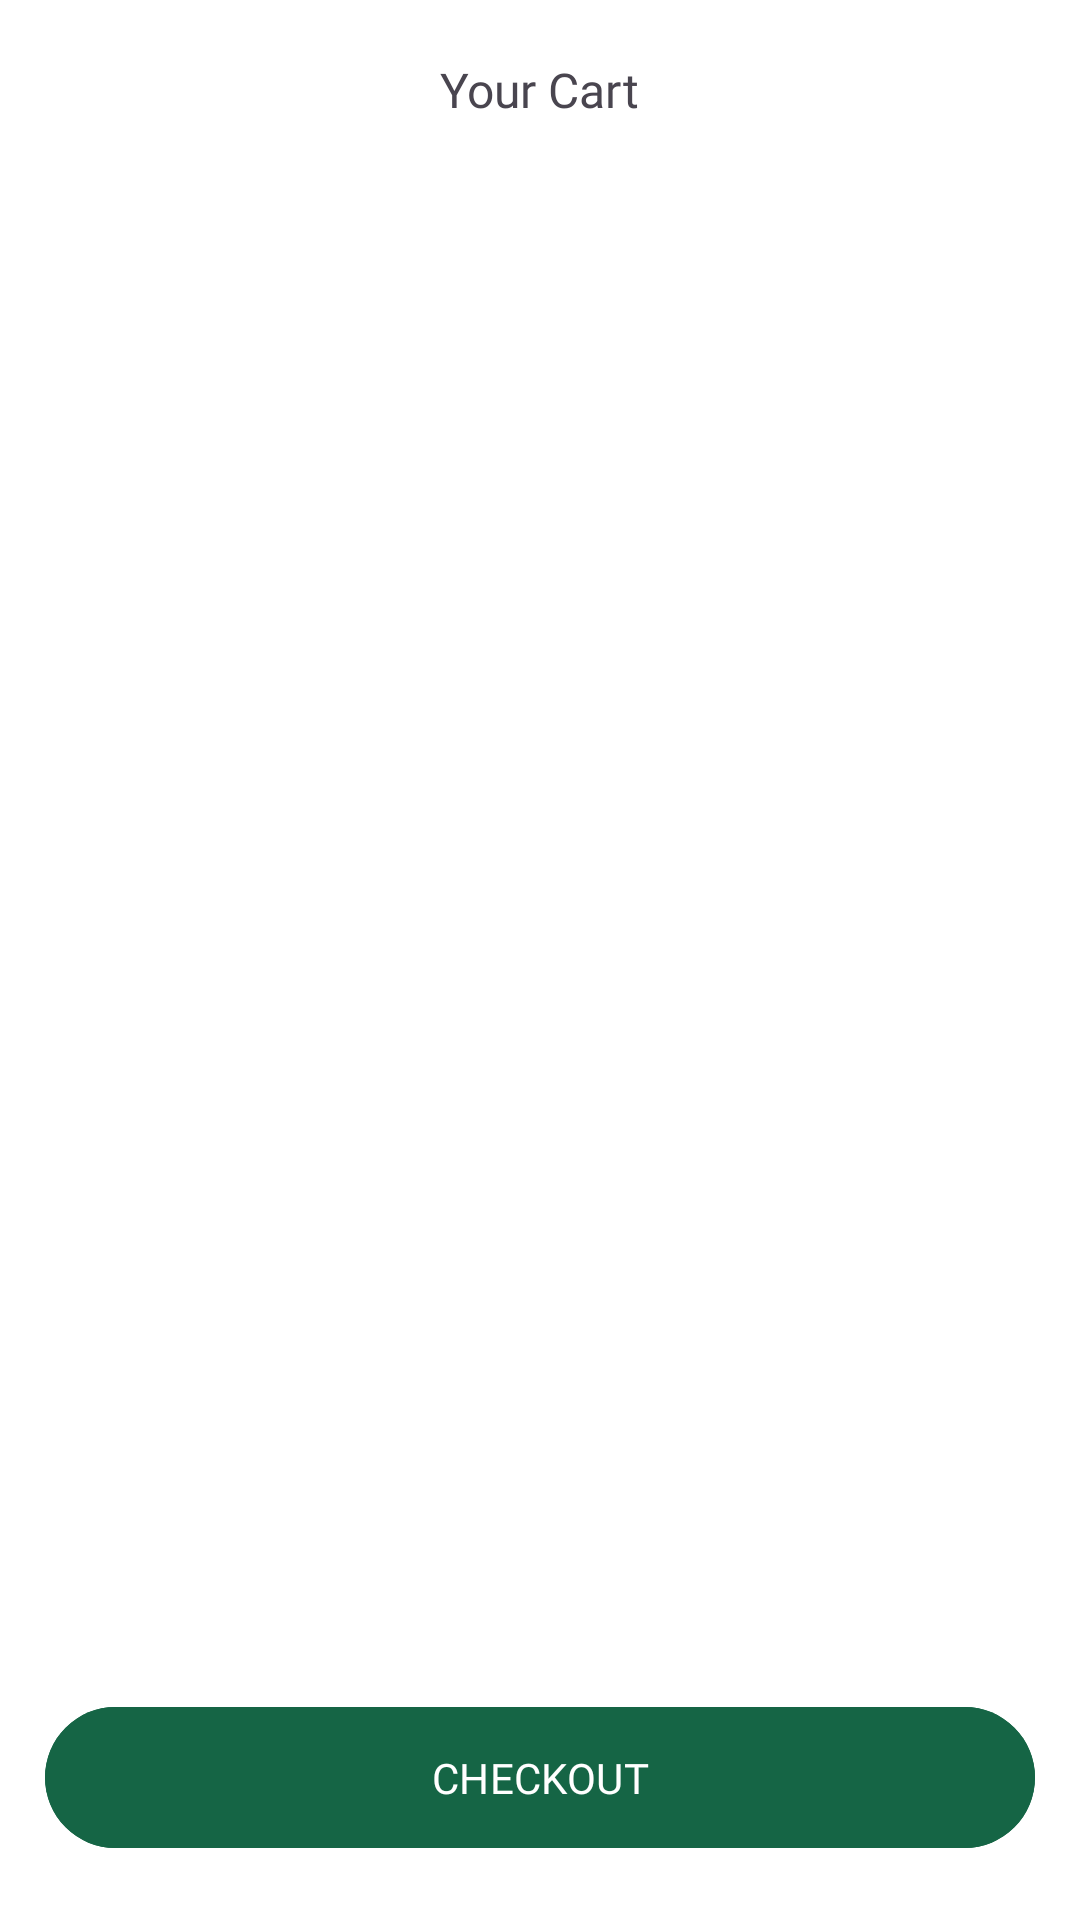

Reconstruct the res/layout file that produces this screen, plus the resources it refers to.
<!-- AndroidManifest.xml: application theme Theme.EzemKofiV2 -->
<!-- res/layout/activity_cart_screen.xml -->
<?xml version="1.0" encoding="utf-8"?>
<androidx.core.widget.NestedScrollView xmlns:android="http://schemas.android.com/apk/res/android"
    xmlns:app="http://schemas.android.com/apk/res-auto"
    xmlns:tools="http://schemas.android.com/tools"
    android:id="@+id/main"
    android:layout_width="match_parent"
    android:layout_height="match_parent"
    android:background="@color/white"
    android:fillViewport="true"
    tools:context=".ui.SearchScreen">

    <RelativeLayout
        android:layout_width="match_parent"
        android:layout_height="match_parent">

        <LinearLayout
            android:layout_width="match_parent"
            android:layout_height="match_parent"
            android:orientation="vertical">

            <RelativeLayout
                android:layout_width="match_parent"
                android:layout_height="wrap_content"
                android:gravity="center_vertical"
                android:layout_marginTop="10dp"
                android:orientation="horizontal">

                <ImageView
                    android:id="@+id/back"
                    android:layout_width="40dp"
                    android:layout_height="40dp"
                    android:layout_marginLeft="15dp"
                    android:src="@drawable/back"
                    android:background="@drawable/bg_back_white"
                    android:elevation="3dp"
                    android:padding="4dp"
                    app:tint="@color/green"/>

                <TextView
                    android:layout_width="wrap_content"
                    android:layout_height="wrap_content"
                    android:text="Your Cart"
                    android:fontFamily="@font/poppins_semibold"
                    android:layout_centerInParent="true"
                    android:textSize="16sp"/>

            </RelativeLayout>


            <androidx.recyclerview.widget.RecyclerView
                android:id="@+id/rvCart"
                android:layout_width="match_parent"
                android:layout_height="wrap_content"
                android:orientation="vertical"
                app:layoutManager="androidx.recyclerview.widget.LinearLayoutManager"
                tools:listitem="@layout/item_cart"
                android:layout_marginTop="10dp"
                android:layout_marginHorizontal="15dp"/>

        </LinearLayout>

        <com.google.android.material.button.MaterialButton
            android:id="@+id/btn"
            android:layout_width="match_parent"
            android:layout_height="55dp"
            android:layout_marginBottom="20dp"
            android:backgroundTint="@color/green"
            android:layout_marginHorizontal="15dp"
            android:layout_alignParentBottom="true"
            android:fontFamily="@font/poppins_semibold"
            android:text="CHECKOUT"
            android:textSize="14sp"
            android:elevation="3dp"
            app:cornerRadius="100dp" />

    </RelativeLayout>

</androidx.core.widget.NestedScrollView>
<!-- res/layout/item_cart.xml (included above) -->
<?xml version="1.0" encoding="utf-8"?>
<LinearLayout xmlns:android="http://schemas.android.com/apk/res/android"
    android:layout_width="match_parent"
    android:layout_height="wrap_content"
    xmlns:app="http://schemas.android.com/apk/res-auto"
    android:layout_marginBottom="15dp"
    android:orientation="horizontal">

    <ImageView
        android:id="@+id/imgImage"
        android:layout_width="100dp"
        android:layout_height="100dp"
        android:src="@drawable/example"/>


    <LinearLayout
        android:layout_width="match_parent"
        android:layout_height="wrap_content"
        android:layout_marginLeft="20dp"
        android:orientation="vertical">

        <TextView
            android:id="@+id/tvName"
            android:layout_width="wrap_content"
            android:layout_height="wrap_content"
            android:ellipsize="end"
            android:fontFamily="@font/poppins_semibold"
            android:maxLines="1"
            android:text="Mocha Madness"
            android:textColor="@color/black"
            android:textSize="14sp" />

        <TextView
            android:id="@+id/tvCategory"
            android:layout_width="wrap_content"
            android:layout_height="wrap_content"
            android:ellipsize="end"
            android:fontFamily="@font/poppins_medium"
            android:maxLines="1"
            android:text="Mocha"
            android:textColor="@color/gray"
            android:textSize="10sp" />

        <TextView
            android:id="@+id/tvSize"
            android:layout_width="wrap_content"
            android:layout_height="wrap_content"
            android:ellipsize="end"
            android:fontFamily="@font/poppins_medium"
            android:maxLines="1"
            android:text="Size: L"
            android:layout_marginTop="5dp"
            android:textColor="@color/black"
            android:textSize="14sp" />


        <LinearLayout
            android:layout_width="match_parent"
            android:layout_height="wrap_content"
            android:orientation="horizontal"
            android:layout_marginTop="5dp"
            android:gravity="center_vertical">

            <LinearLayout
                android:layout_width="wrap_content"
                android:layout_height="wrap_content"
                android:background="@drawable/bg_qty"
                android:gravity="center"
                android:paddingHorizontal="7dp"
                android:paddingVertical="5dp"
                android:orientation="horizontal">

                <ImageView
                    android:id="@+id/minus"
                    android:layout_width="20dp"
                    android:layout_height="20dp"
                    android:src="@drawable/minus"
                    app:tint="@color/green"/>

                <TextView
                    android:id="@+id/tvQty"
                    android:layout_width="wrap_content"
                    android:layout_height="wrap_content"
                    android:text="0"
                    android:fontFamily="@font/poppins_medium"
                    android:textColor="@color/black"
                    android:textSize="14sp"
                    android:layout_marginHorizontal="10dp"/>

                <ImageView
                    android:id="@+id/plus"
                    android:layout_width="20dp"
                    android:layout_height="20dp"
                    android:src="@drawable/plus"
                    app:tint="@color/green"/>


            </LinearLayout>

            <View
                android:layout_width="0dp"
                android:layout_weight="1"
                android:layout_height="1dp"/>

            <TextView
                android:id="@+id/tvPrice"
                android:layout_width="wrap_content"
                android:layout_height="match_parent"
                android:ellipsize="end"
                android:fontFamily="@font/poppins_semibold"
                android:gravity="bottom"
                android:maxLines="1"
                android:text="$4.99"
                android:textColor="@color/black"

                android:textSize="18sp" />

        </LinearLayout>


    </LinearLayout>

</LinearLayout>
<!-- resources referenced by this layout -->
<resources>
  <color name="black">#222325</color>
  <color name="gray">#969696</color>
  <color name="green">#156545</color>
  <color name="white">#FFFFFFFF</color>
  <!-- drawable bg_qty (drawable) -->
  <?xml version="1.0" encoding="utf-8"?>
  <shape xmlns:android="http://schemas.android.com/apk/res/android"
      android:shape="rectangle">
  
      <solid
          android:color="@color/white"/>
  
      <stroke
          android:width="1dp"
          android:color="@color/gray"/>
  
      <corners
          android:radius="100dp"/>
  
  </shape>
  <!-- drawable example: png bitmap (drawable, 223503 bytes) -->
  <style name="Theme.EzemKofiV2" parent="Base.Theme.EzemKofiV2" />
  <style name="Base.Theme.EzemKofiV2" parent="Theme.Material3.DayNight.NoActionBar">
          
          
      </style>
</resources>
